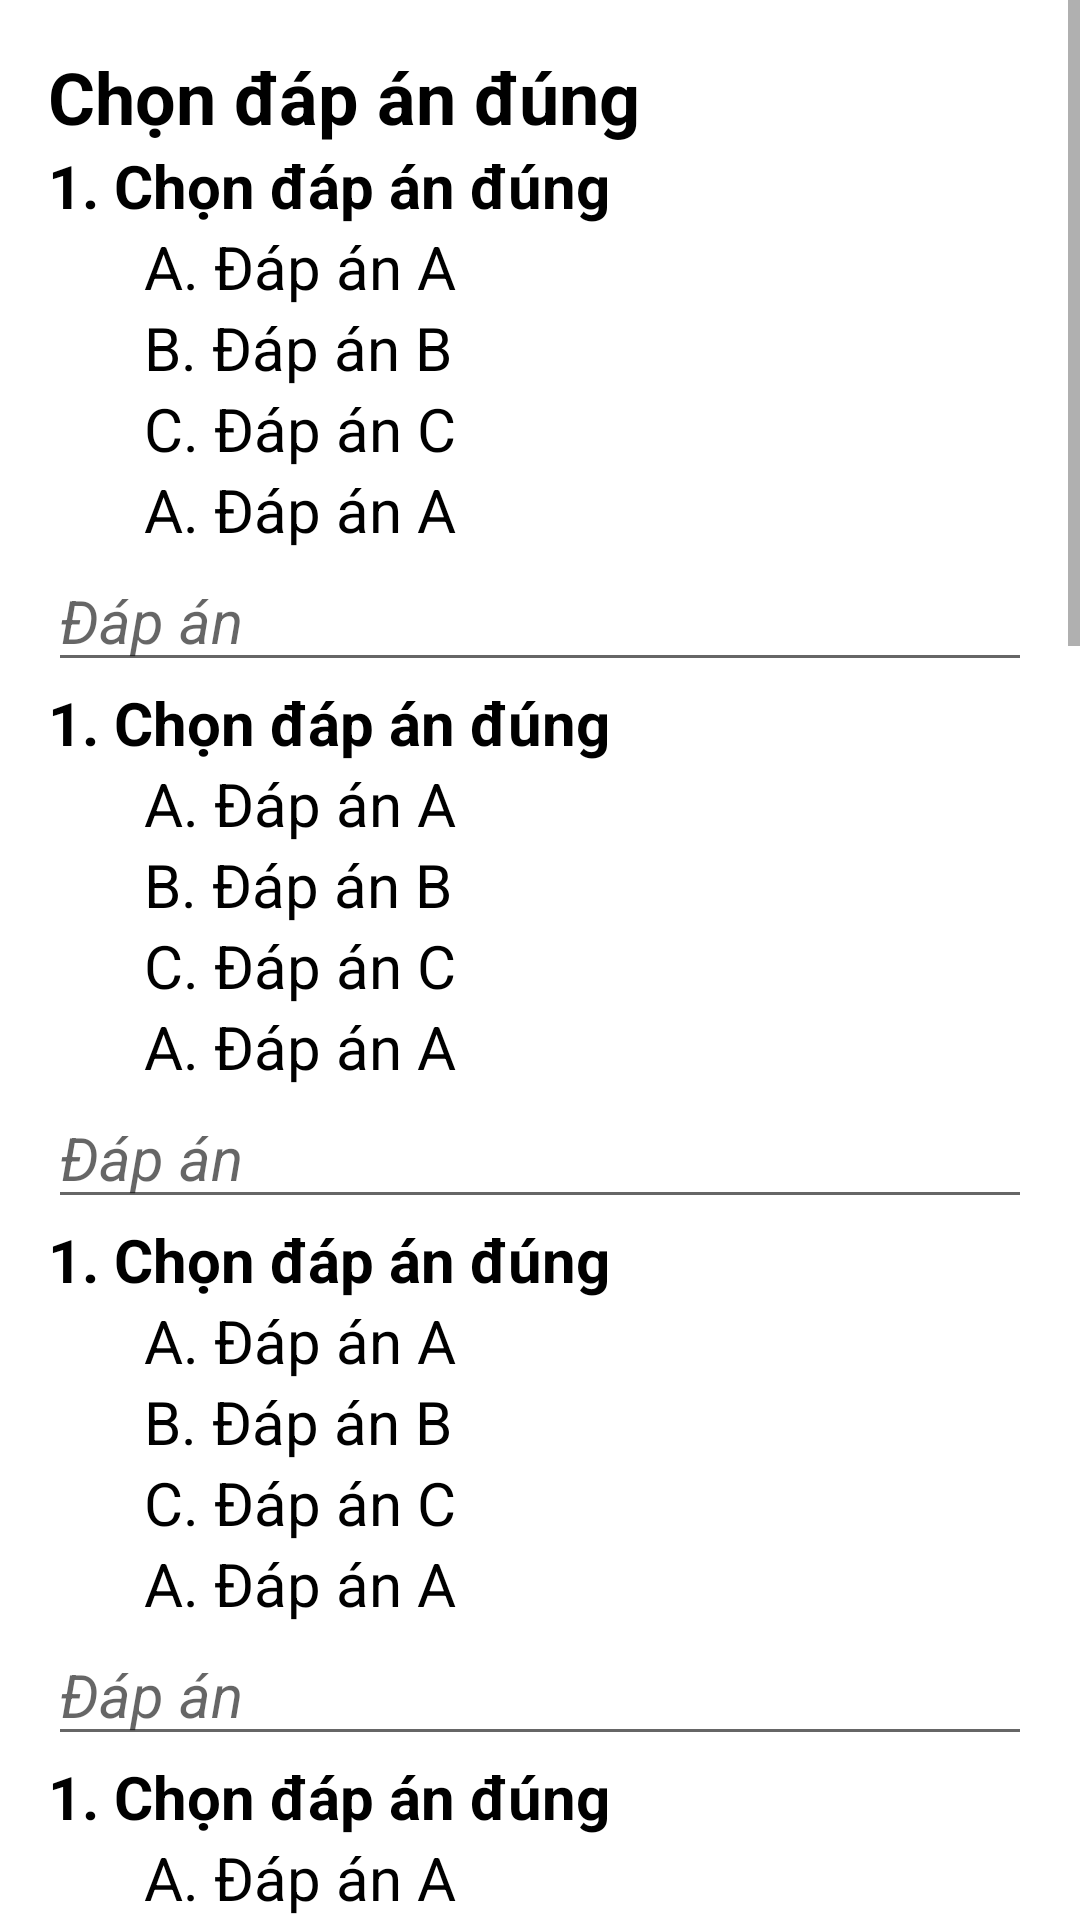

Produce the Android XML layout that renders to this screen, including the resource entries it uses.
<!-- AndroidManifest.xml: application theme Theme.MyLearningEnglish -->
<!-- res/layout/activity_four_answer_exercise.xml -->
<?xml version="1.0" encoding="utf-8"?>
<ScrollView
    xmlns:android="http://schemas.android.com/apk/res/android"
    xmlns:tools="http://schemas.android.com/tools"
    android:layout_width="match_parent"
    android:layout_height="match_parent">
    <LinearLayout xmlns:android="http://schemas.android.com/apk/res/android"
        xmlns:app="http://schemas.android.com/apk/res-auto"
        xmlns:tools="http://schemas.android.com/tools"
        android:layout_width="match_parent"
        android:layout_height="match_parent"
        tools:context=".activities.FourAnswerExerciseActivity"
        android:padding="16dp"
        android:orientation="vertical">

        <LinearLayout
            android:id="@+id/fourAnswerScoreLL"
            android:layout_width="match_parent"
            android:layout_height="wrap_content"
            android:orientation="horizontal"
            android:visibility="gone">
            <TextView
                android:layout_width="wrap_content"
                android:layout_height="wrap_content"
                style="@style/ScoreTextView"
                android:text="Số câu đúng: "/>
            <TextView
                android:id="@+id/fourAnswerScoreTV"
                android:layout_width="wrap_content"
                android:layout_height="wrap_content"
                style="@style/ScoreTextView"
                android:textColor="@color/score"
                android:text="10/10"/>

        </LinearLayout>

        <TextView
            android:layout_width="match_parent"
            android:layout_height="wrap_content"
            android:text="Chọn đáp án đúng"
            style="@style/WordActivityHeader"/>
        <ImageView
            android:id="@+id/fourAnswerIM"
            android:layout_width="match_parent"
            android:layout_height="200dp"
            android:visibility="gone"/>

        <include layout="@layout/four_answer_exercise_element"
            android:id="@+id/fourAnswerExercise_0"/>
        <include layout="@layout/four_answer_exercise_element"
            android:id="@+id/fourAnswerExercise_1"/>
        <include layout="@layout/four_answer_exercise_element"
            android:id="@+id/fourAnswerExercise_2"/>
        <include layout="@layout/four_answer_exercise_element"
            android:id="@+id/fourAnswerExercise_3"/>
        <include layout="@layout/four_answer_exercise_element"
            android:id="@+id/fourAnswerExercise_4"/>
        <include layout="@layout/four_answer_exercise_element"
            android:id="@+id/fourAnswerExercise_5"/>
        <include layout="@layout/four_answer_exercise_element"
            android:id="@+id/fourAnswerExercise_6"/>
        <include layout="@layout/four_answer_exercise_element"
            android:id="@+id/fourAnswerExercise_7"/>
        <include layout="@layout/four_answer_exercise_element"
            android:id="@+id/fourAnswerExercise_8"/>
        <include layout="@layout/four_answer_exercise_element"
            android:id="@+id/fourAnswerExercise_9"/>


        <Button
            android:id="@+id/fourAnswerExerciseSubmitBTN"
            android:layout_width="wrap_content"
            android:layout_height="wrap_content"
            android:layout_gravity="center"
            android:text="Submit" />
    </LinearLayout>
</ScrollView>
<!-- res/layout/four_answer_exercise_element.xml (included above) -->
<?xml version="1.0" encoding="utf-8"?>
<LinearLayout
    xmlns:android="http://schemas.android.com/apk/res/android"
    xmlns:tools="http://schemas.android.com/tools"
    android:layout_width="match_parent"
    android:layout_height="match_parent"
    xmlns:app="http://schemas.android.com/apk/res-auto"
    android:orientation="vertical">
    <TextView
        android:id="@+id/fourAnswerQuestionTV"
        android:layout_width="match_parent"
        android:layout_height="wrap_content"
        android:text="1. Chọn đáp án đúng"
        style="@style/WordCategory" />

    <TextView
        android:id="@+id/firstAnswerTV"
        android:layout_width="match_parent"
        android:layout_height="wrap_content"
        android:text="A. Đáp án A"
        style="@style/ExerciseAnswer"/>
    <TextView
        android:id="@+id/secondAnswerTV"
        android:layout_width="match_parent"
        android:layout_height="wrap_content"
        android:text="B. Đáp án B"
        style="@style/ExerciseAnswer"/>
    <TextView
        android:id="@+id/thirdAnswerTV"
        android:layout_width="match_parent"
        android:layout_height="wrap_content"
        android:text="C. Đáp án C"
        style="@style/ExerciseAnswer"/>
    <TextView
        android:id="@+id/fourthAnswerTV"
        android:layout_width="match_parent"
        android:layout_height="wrap_content"
        android:text="A. Đáp án A"
        style="@style/ExerciseAnswer"/>
    <EditText
        android:id="@+id/answerFourAnswerET"
        style="@style/WordCategory"
        android:layout_width="match_parent"
        android:layout_height="wrap_content"
        android:textStyle="italic"
        android:inputType="text"
        android:hint="Đáp án"/>
    <TextView
        android:id="@+id/answerFourAnswerTV"
        style="@style/WordCategory"
        android:layout_width="match_parent"
        android:layout_height="wrap_content"
        android:textStyle="italic"
        android:layout_marginLeft="16dp"
        android:visibility="gone"
        android:hint="Bạn chưa điền đáp án"/>
    <TextView
        android:id="@+id/keyFourAnswerTV"
        style="@style/WordCategory"
        android:layout_width="match_parent"
        android:layout_height="wrap_content"
        android:layout_marginLeft="16dp"
        android:visibility="gone"
        android:hint="Đáp án"/>
</LinearLayout>
<!-- resources referenced by this layout -->
<resources>
  <style name="ExerciseAnswer">
          <item name="android:layout_marginLeft">32dp</item>
          <item name="android:textSize">20dp</item>
          <item name="fontFamily">DOSIS</item>
          <item name="android:textColor">@color/black</item>
      </style>
  <style name="ScoreTextView">
          <item name="android:textStyle">bold</item>
          <item name="android:textSize">32dp</item>
          <item name="android:layout_marginBottom">16dp</item>
          <item name="fontFamily">DOSIS</item>
          <item name="android:textColor">@color/black</item>
      </style>
  <style name="WordActivityHeader">
          <item name="android:textStyle">bold</item>
          <item name="android:textSize">24dp</item>
          <item name="fontFamily">DOSIS</item>
          <item name="android:textColor">@color/black</item>
      </style>
  <style name="WordCategory">
          <item name="android:textSize">20dp</item>
          <item name="fontFamily">DOSIS</item>
          <item name="android:textColor">@color/black</item>
          <item name="android:textStyle">bold</item>
      </style>
  <style name="Theme.MyLearningEnglish" parent="Theme.MaterialComponents.DayNight.DarkActionBar">
          
          <item name="colorPrimary">@color/purple_500</item>
          <item name="colorPrimaryVariant">@color/purple_700</item>
          <item name="colorOnPrimary">@color/white</item>
          
          <item name="colorSecondary">@color/teal_200</item>
          <item name="colorSecondaryVariant">@color/teal_700</item>
          <item name="colorOnSecondary">@color/black</item>
          
          <item name="android:statusBarColor" tools:targetApi="l">?attr/colorPrimaryVariant</item>
          
      </style>
  <color name="black">#FF000000</color>
  <color name="purple_500">#FF6200EE</color>
  <color name="purple_700">#FF3700B3</color>
  <color name="white">#FFFFFFFF</color>
  <color name="teal_200">#FF03DAC5</color>
  <color name="teal_700">#FF018786</color>
</resources>
